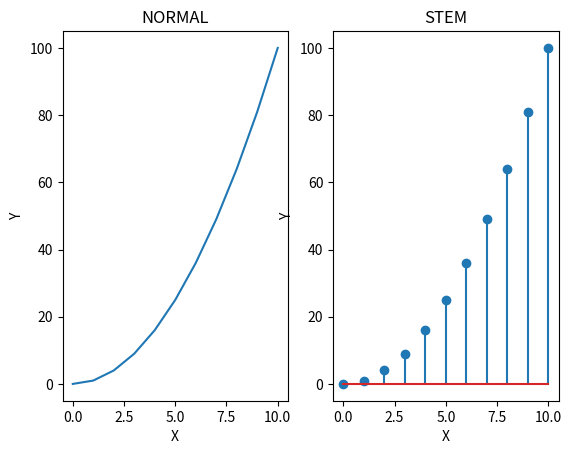

This figure's Python source:
import numpy as np
import matplotlib.pyplot as plt
x=np.arange(0,11)
y=x**2
plt.subplot(1,2,1)
plt.plot(x,y)
plt.xlabel("X")
plt.ylabel("Y")
plt.title("NORMAL")

plt.subplot(1,2,2)
plt.stem(x,y)
plt.xlabel("X")
plt.ylabel("Y")
plt.title("STEM")
plt.show()
